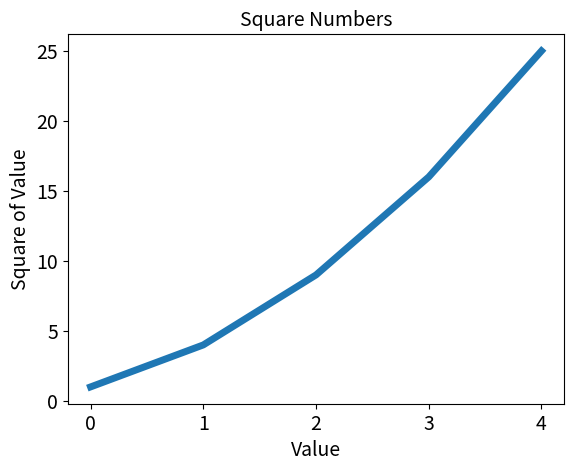

Generate this figure with matplotlib:
import matplotlib.pyplot as plt

squares = [1, 4, 9, 16, 25]
plt.plot(squares, linewidth = 5)

# Set chart title and label axes.
plt.title("Square Numbers", fontsize = 14)
plt.xlabel("Value", fontsize = 14)
plt.ylabel("Square of Value", fontsize = 14)

# Set size of tick labels.
plt.tick_params(axis = 'both', labelsize = 14)

plt.show()
